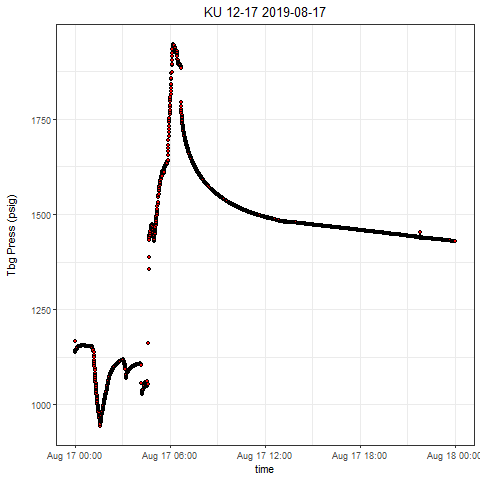

Data behind this chart, as committed beside it:
, Well, Tag, DateTime, Value
1, KU 12-17, press, 2019-08-17 00:00:00.0000000, 1167
2, KU 12-17, press, 2019-08-17 00:00:07.7310000, 1167
3, KU 12-17, press, 2019-08-17 00:00:32.7140000, 1143
4, KU 12-17, press, 2019-08-17 00:01:27.7260000, 1137
5, KU 12-17, press, 2019-08-17 00:01:57.7240000, 1139
6, KU 12-17, press, 2019-08-17 00:02:22.7390000, 1140
7, KU 12-17, press, 2019-08-17 00:02:57.7370000, 1141
8, KU 12-17, press, 2019-08-17 00:03:22.7200000, 1142
9, KU 12-17, press, 2019-08-17 00:03:47.7340000, 1142
10, KU 12-17, press, 2019-08-17 00:04:27.7320000, 1143
11, KU 12-17, press, 2019-08-17 00:04:57.7140000, 1143
12, KU 12-17, press, 2019-08-17 00:05:12.7130000, 1144
13, KU 12-17, press, 2019-08-17 00:05:47.7580000, 1144
14, KU 12-17, press, 2019-08-17 00:06:22.7410000, 1145
15, KU 12-17, press, 2019-08-17 00:06:57.7390000, 1145
16, KU 12-17, press, 2019-08-17 00:07:07.7380000, 1145
17, KU 12-17, press, 2019-08-17 00:07:52.7360000, 1145
18, KU 12-17, press, 2019-08-17 00:08:27.7490000, 1146
19, KU 12-17, press, 2019-08-17 00:08:57.7320000, 1147
20, KU 12-17, press, 2019-08-17 00:09:27.7460000, 1148
21, KU 12-17, press, 2019-08-17 00:09:57.7290000, 1150
22, KU 12-17, press, 2019-08-17 00:10:27.7580000, 1151
23, KU 12-17, press, 2019-08-17 00:10:57.7560000, 1152
24, KU 12-17, press, 2019-08-17 00:11:27.7550000, 1153
25, KU 12-17, press, 2019-08-17 00:11:52.7530000, 1153
26, KU 12-17, press, 2019-08-17 00:12:22.7520000, 1153
27, KU 12-17, press, 2019-08-17 00:12:37.7350000, 1154
28, KU 12-17, press, 2019-08-17 00:13:12.7330000, 1154
29, KU 12-17, press, 2019-08-17 00:13:57.7310000, 1154
30, KU 12-17, press, 2019-08-17 00:14:02.7300000, 1154
31, KU 12-17, press, 2019-08-17 00:14:32.7440000, 1154
32, KU 12-17, press, 2019-08-17 00:15:27.7410000, 1154
33, KU 12-17, press, 2019-08-17 00:15:32.7410000, 1154
34, KU 12-17, press, 2019-08-17 00:16:02.7550000, 1154
35, KU 12-17, press, 2019-08-17 00:16:57.7360000, 1154
36, KU 12-17, press, 2019-08-17 00:17:22.7500000, 1154
37, KU 12-17, press, 2019-08-17 00:17:37.7340000, 1154
38, KU 12-17, press, 2019-08-17 00:18:17.7320000, 1154
39, KU 12-17, press, 2019-08-17 00:18:32.7460000, 1154
40, KU 12-17, press, 2019-08-17 00:19:12.7440000, 1154
41, KU 12-17, press, 2019-08-17 00:19:32.7430000, 1154
42, KU 12-17, press, 2019-08-17 00:20:22.7400000, 1154
43, KU 12-17, press, 2019-08-17 00:20:42.7550000, 1154
44, KU 12-17, press, 2019-08-17 00:21:17.7370000, 1154
45, KU 12-17, press, 2019-08-17 00:21:42.7360000, 1154
46, KU 12-17, press, 2019-08-17 00:22:17.7340000, 1154
47, KU 12-17, press, 2019-08-17 00:22:57.7310000, 1154
48, KU 12-17, press, 2019-08-17 00:23:22.7300000, 1155
49, KU 12-17, press, 2019-08-17 00:23:52.7440000, 1155
50, KU 12-17, press, 2019-08-17 00:24:12.7580000, 1155
51, KU 12-17, press, 2019-08-17 00:24:52.7410000, 1155
52, KU 12-17, press, 2019-08-17 00:25:27.7540000, 1155
53, KU 12-17, press, 2019-08-17 00:25:42.7380000, 1155
54, KU 12-17, press, 2019-08-17 00:26:27.7350000, 1155
55, KU 12-17, press, 2019-08-17 00:26:32.7350000, 1155
56, KU 12-17, press, 2019-08-17 00:27:22.7480000, 1155
57, KU 12-17, press, 2019-08-17 00:28:07.7450000, 1155
58, KU 12-17, press, 2019-08-17 00:28:47.7580000, 1155
59, KU 12-17, press, 2019-08-17 00:29:02.7580000, 1155
60, KU 12-17, press, 2019-08-17 00:29:32.7560000, 1155
... 2,728 more rows
